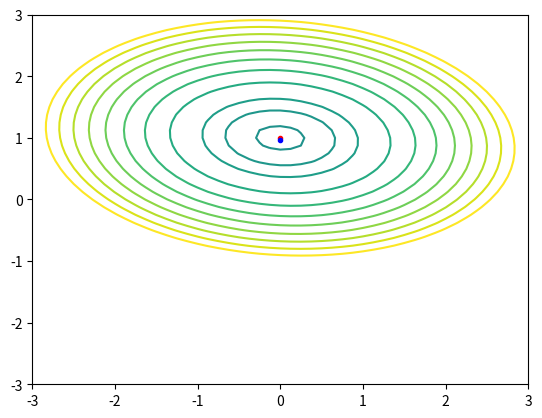

The matplotlib source for this figure:
from math import *
import numpy as np
import matplotlib.pyplot as plt


def f(x1, x2):
    a = 0
    b = 1
    c = 2
    d = 3
    alf = 80
    return (pow(((x1 - a) * cos(alf) + (x2 - b) * sin(alf)), 2)) / (c * c) + \
           (pow(((x2 - b) * cos(alf) - (x1 - a) * sin(alf)), 2)) / (d * d)
    #return 100*pow((x2-x1*x1), 2)+pow((1-x1), 2)

def powell(h):
    dlt = h/100
    x1 = 15
    x2 = 10

    y1 = f(x1, x2)

    #print("yes", " y1: ", y1)
    while (True):
        #print("aaaaaa")
        hF = False
        vF = False
        dF = False

        rt = 0
        lt = 0
        tp = 0
        bt = 0

        # horizontal
        x1 += dlt
        y2 = f(x1, x2)
        x1 -= dlt
        if (y2 <= y1):
            hF = True
            x1 += dlt
            while (y2 <= y1):
                #print("1 x1: ", x1, "x2: ", x2)
                y1 = y2
                rt += 1
                x1 += dlt
                y2 = f(x1, x2)
            x1 -= dlt
        else:
            x1 -= dlt
            y2 = f(x1, x2)
            while (y2 <= y1):
                #print("2 x1: ", x1, "x2: ", x2)
                hF = True
                y1 = y2
                lt += 1
                x1 -= dlt
                y2 = f(x1, x2)
            x1 += dlt

        # vertical
        x2 += dlt
        y2 = f(x1, x2)
        x2 -= dlt
        if (y2 <= y1):
            vF = True
            x2 += dlt
            while (y2 <= y1):
                #print("3 x1: ", x1, "x2: ", x2)
                y1 = y2
                tp += 1
                x2 += dlt
                y2 = f(x1, x2)
            x2 -= dlt
        else:
            x2 -= dlt
            y2 = f(x1, x2)
            while (y2 <= y1):
                #print("4 x1: ", x1, "x2: ", x2)
                vF = True
                y1 = y2
                bt += 1
                x2 -= dlt
                y2 = f(x1, x2)
            x2 += dlt

        # diagnal
        if (rt > 0):
            if (tp > 0):
                x1 += dlt * rt
                x2 += dlt * tp
                y2 = f(x1, x2)
                while (y2 <= y1):
                    #print("5 x1: ", x1, "x2: ", x2)
                    dF = True
                    y1 = y2
                    x1 += dlt * rt
                    x2 += dlt * tp
                    y2 = f(x1, x2)
                x1 -= dlt * rt
                x2 -= dlt * tp
            else:
                x1 += dlt * rt
                x2 -= dlt * bt
                y2 = f(x1, x2)
                while (y2 <= y1):
                    #print("6 x1: ", x1, "x2: ", x2)
                    dF = True
                    y1 = y2
                    x1 += dlt * rt
                    x2 -= dlt * bt
                    y2 = f(x1, x2)
                x1 -= dlt * rt
                x2 += dlt * bt
        elif (lt > 0):
            if (tp > 0):
                x1 -= dlt * lt
                x2 += dlt * tp
                y2 = f(x1, x2)
                while (y2 <= y1):
                    #print("7 x1: ", x1, "x2: ", x2)
                    dF = True
                    y1 = y2
                    x1 -= dlt * lt
                    x2 += dlt * tp
                    y2 = f(x1, x2)
                x1 += dlt * lt
                x2 -= dlt * tp
            else:
                x1 -= dlt * lt
                x2 -= dlt * bt
                y2 = f(x1, x2)
                while (y2 <= y1):
                    #print("8 x1: ", x1, "x2: ", x2)
                    dF = True
                    y1 = y2
                    x1 -= dlt * lt
                    x2 -= dlt * bt
                    y2 = f(x1, x2)
                x1 += dlt * lt
                x2 += dlt * bt

        if((hF == False) and (vF == False) and (dF == False)): break

    xx = [x1, x2]

    return xx


def nelder_mead(e):
    def l3(arr):
        return arr[2]

    n = 2
    a = 1
    b = 0.5
    g = 2
    k = 0.5
    x1 = [-15, -40, 0]
    x2 = [x1[0] + x1[0] * k, x1[1], 0]
    x3 = [x1[0], x1[1] + x1[1] * k, 0]
    x1[2] = f(x1[0], x1[1])
    x2[2] = f(x2[0], x2[1])
    x3[2] = f(x3[0], x3[1])
    x = [x1, x2, x3]

    ff = (x[0][2] + x[1][2] + x[2][2]) / 3
    sig2 = (pow(x[0][2] - ff, 2) + pow(x[1][2] - ff, 2) + pow(x[2][2] - ff, 2)) / 3

    while (sqrt(sig2) >= e):
        x1[2] = f(x1[0], x1[1])
        x2[2] = f(x2[0], x2[1])
        x3[2] = f(x3[0], x3[1])
        x.sort(key=l3)

        xc = [(x[0][0] + x[1][0]) / 2, (x[0][1] + x[1][1]) / 2, 0]
        xc[2] = f(xc[0], xc[1])
        xr = [xc[0]+a*(xc[0]-x[2][0]), xc[1]+a*(xc[1]-x[2][1]), 0]
        xr[2] = f(xr[0],xr[1])
        if(xr[2]<x[2][2]):
            xe = [xc[0]+g*(xc[0]-x[2][0]), xc[1]+g*(xc[1]-x[2][1]), 0]
            xe[2] = f(xe[0], xe[1])
            #expand
            if (xe[2] < x[2][2]):
                x[2] = xe
            #reflect
            else:
                x[2] = xr
        #reflect
        elif(xr[2]<x[1][2]):
            x[2] = xr
        elif(xr[2]<x[2][2]):
            xcon = [xc[0] + b * (xc[0] - x[2][0]), xc[1] + b * (xc[1] - x[2][1]), 0]
            xcon[2] = f(xcon[0], xcon[1])
            #outside contract
            if(xcon[2]<=xr):
                x[2] = xcon
            #shrink
            else:
                for i in range(1, n + 1):
                    x[i][0] = (x[i][0] + x[0][0]) / 2
                    x[i][1] = (x[i][1] + x[0][1]) / 2
                    x[i][2] = f(x[i][0], x[i][1])
        else:
            xcon = [xc[0] + b*(x[2][0]-xc[0]), xc[1] + b*(x[2][1]-xc[1]), 0]
            xcon[2] = f(xcon[0], xcon[1])
            #inside contract
            if(xcon[2]<x[2][2]):
                x[2] = xcon
            #shrink
            else:
                for i in range(1, n + 1):
                    x[i][0] = (x[i][0] + x[0][0]) / 2
                    x[i][1] = (x[i][1] + x[0][1]) / 2
                    x[i][2] = f(x[i][0], x[i][1])

        ff = (x[0][2] + x[1][2]+x[2][2]) / 3
        sig2 = (pow(x[0][2] - ff,2) + pow(x[1][2] - ff,2) + pow(x[2][2] - ff,2)) / 3

    return [(x[0][0] + x[1][0] + x[2][0]) / 3, (x[0][1] + x[1][1] + x[2][1]) / 3]

e = 0.001

pwll = powell(e)
nlmd = nelder_mead(e)
print("Powell's solution: ", pwll, "\nSimplex solution: ", nlmd)

levels = [-0.9, -0.8, -0.7, -0.6, -0.5, -0.4, -0.3, -0.2, -0.10, -0.05, -0.01, 0.0, 0.01, 0.05, 0.10,0.20,0.30, 0.4, 0.5, 0.6, 0.7, 0.8, 0.9]
xg1 = np.arange(-3, 3.125, 0.125)
xg2 = np.arange(-3, 3.125, 0.125)
xg1, xg2 = np.meshgrid(xg1, xg2)
f2 = np.vectorize(f)
yg = f2(xg1, xg2)
cont = plt.contour(xg1, xg2, yg, levels=levels)
plt.plot(pwll[0],pwll[1],color="red", marker=".")
plt.plot(nlmd[0],nlmd[1],color="blue", marker=".")
plt.show()
